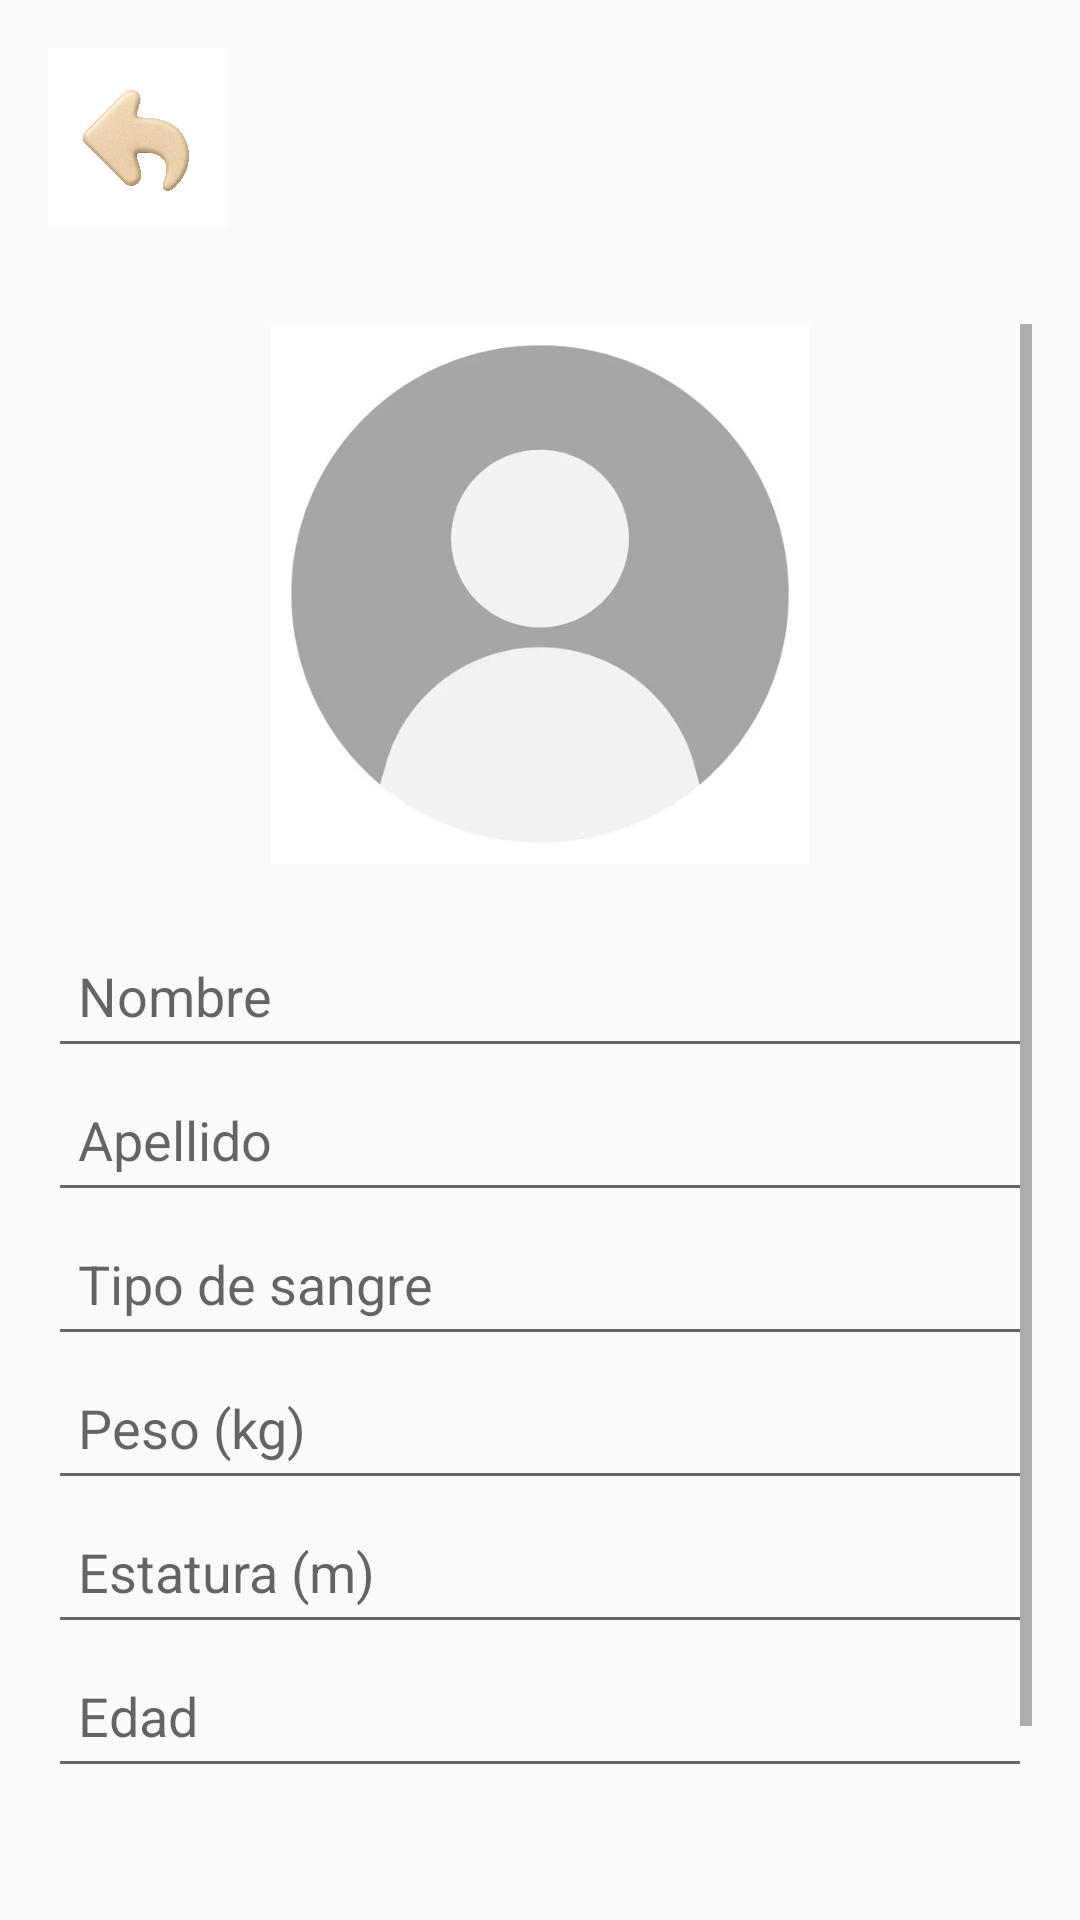

Android layout source for this screen:
<!-- AndroidManifest.xml: application theme Theme.Blood_App -->
<!-- res/layout/edit_profile.xml -->
<?xml version="1.0" encoding="utf-8"?>
<RelativeLayout xmlns:android="http://schemas.android.com/apk/res/android"
    android:layout_width="match_parent"
    android:layout_height="match_parent">

    <ImageView
        android:id="@+id/btnBack"
        android:layout_width="60dp"
        android:layout_height="60dp"
        android:layout_alignParentStart="true"
        android:layout_margin="16dp"
        android:src="@drawable/returning"
        android:contentDescription="Volver" />

    <ScrollView
        android:layout_width="match_parent"
        android:layout_height="match_parent"
        android:layout_below="@id/btnBack"
        android:padding="16dp">

        <LinearLayout
            android:layout_width="match_parent"
            android:layout_height="wrap_content"
            android:orientation="vertical"
            android:gravity="center_horizontal">

            <ImageView
                android:layout_width="180dp"
                android:layout_height="180dp"
                android:src="@drawable/profile_avatar"
                android:contentDescription="Profile Avatar"
                android:layout_marginBottom="20dp" />

            <EditText
                android:id="@+id/nameInput"
                android:layout_width="match_parent"
                android:layout_height="48dp"
                android:hint="Nombre"
                android:padding="10dp" />

            <EditText
                android:id="@+id/lastNameInput"
                android:layout_width="match_parent"
                android:layout_height="48dp"
                android:hint="Apellido"
                android:padding="10dp" />

            <EditText
                android:id="@+id/bloodTypeInput"
                android:layout_width="match_parent"
                android:layout_height="48dp"
                android:hint="Tipo de sangre"
                android:padding="10dp" />

            <EditText
                android:id="@+id/weightInput"
                android:layout_width="match_parent"
                android:layout_height="48dp"
                android:hint="Peso (kg)"
                android:inputType="numberDecimal"
                android:padding="10dp" />

            <EditText
                android:id="@+id/heightInput"
                android:layout_width="match_parent"
                android:layout_height="48dp"
                android:hint="Estatura (m)"
                android:inputType="numberDecimal"
                android:padding="10dp" />

            <EditText
                android:id="@+id/ageInput"
                android:layout_width="match_parent"
                android:layout_height="48dp"
                android:hint="Edad"
                android:inputType="number"
                android:padding="10dp" />

            <Button
                android:id="@+id/continuar"
                android:layout_width="match_parent"
                android:layout_height="71dp"
                android:layout_marginTop="30dp"
                android:backgroundTint="#B00020"
                android:text="Continuar"
                android:textColor="@android:color/white" />
        </LinearLayout>
    </ScrollView>
</RelativeLayout>
<!-- resources referenced by this layout -->
<resources>
  <!-- drawable profile_avatar: jpg bitmap (drawable, 15853 bytes) -->
  <!-- drawable returning: jpg bitmap (drawable, 59030 bytes) -->
  <style name="Theme.Blood_App" parent="android:Theme.Material.Light.NoActionBar" />
</resources>
